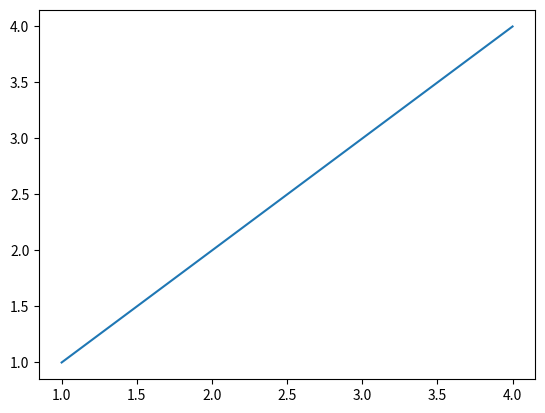
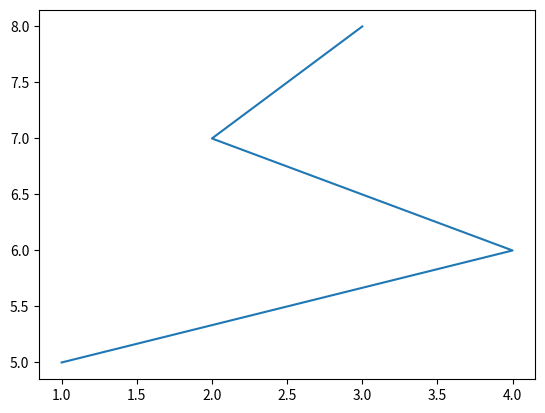

The matplotlib source for these figures, in order: (Note: this script raises an exception after producing the figures.)
import matplotlib.pyplot as plt

plt.figure(1)  # create figure 1
plt.plot([1, 2, 3, 4], [1, 2, 3, 4])  # draw on figure 1
plt.figure(2)  # create figure 2
plt.plot([1, 4, 2, 3], [5, 6, 7, 8])  # draw on figure 2
plt.savefig('img/Figure_2')
plt.figure(1)
plt.plot([5, 6, 10, 3])
plt.savefig('img/Figure_1')
